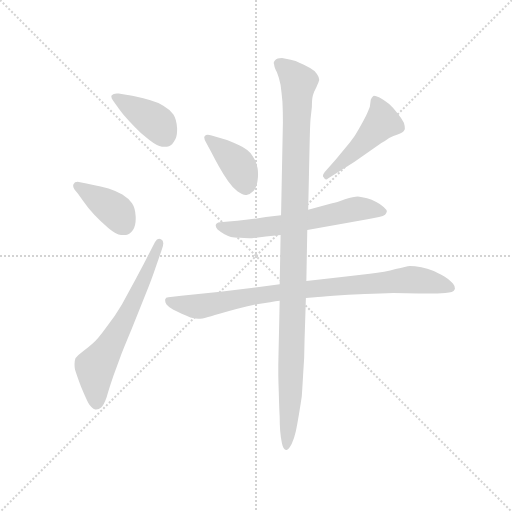
t = 0.00 s
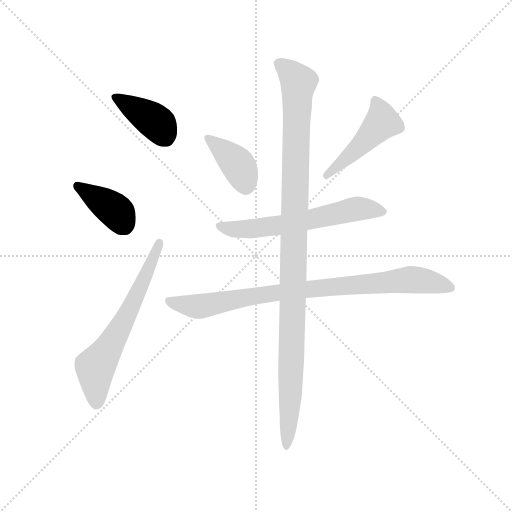
t = 1.20 s
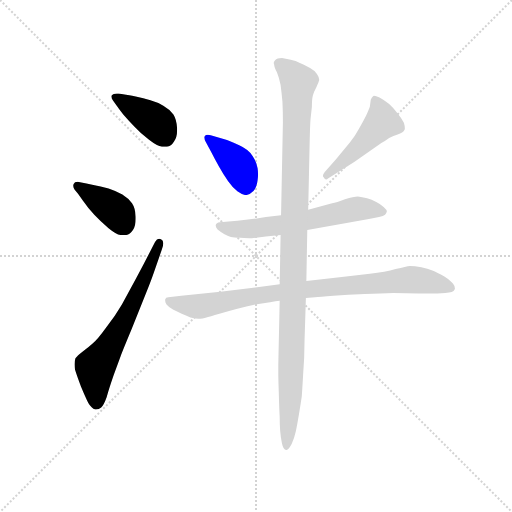
t = 2.40 s
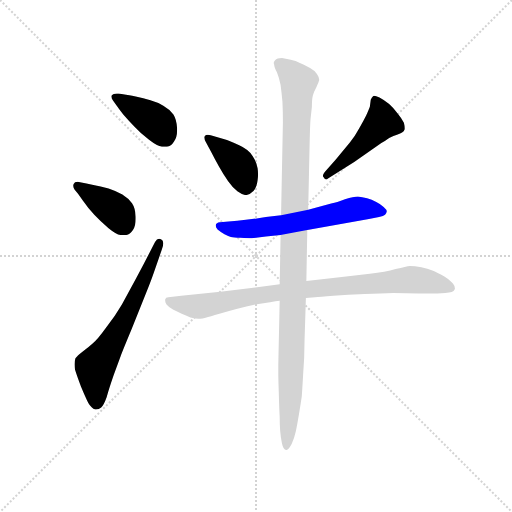
t = 3.60 s
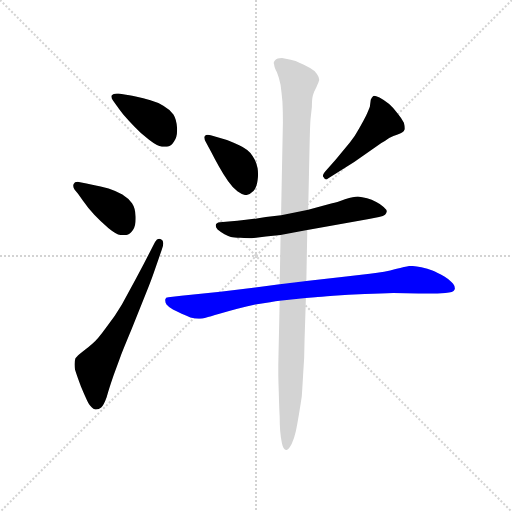
t = 4.80 s
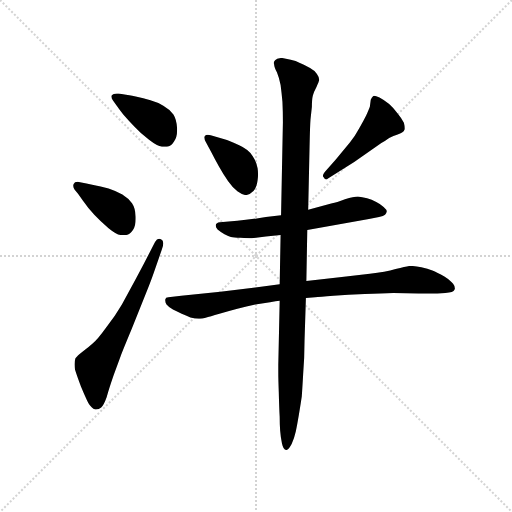
t = 6.00 s

The animated SVG that drew these frames (rendered in a browser with its animation timeline set to each time). Animation: 8 CSS @keyframes rules; one cycle of 6.00 s.

<svg version="1.1" viewBox="0 0 1024 1024" xmlns="http://www.w3.org/2000/svg">
  <g stroke="lightgray" stroke-dasharray="1,1" stroke-width="1" transform="scale(4, 4)">
    <line x1="0" y1="0" x2="256" y2="256"></line>
    <line x1="256" y1="0" x2="0" y2="256"></line>
    <line x1="128" y1="0" x2="128" y2="256"></line>
    <line x1="0" y1="128" x2="256" y2="128"></line>
  </g>
  <g transform="scale(0.92, -0.92) translate(60, -850)">
    <style type="text/css">
      
        @keyframes keyframes0 {
          from {
            stroke: blue;
            stroke-dashoffset: 399;
            stroke-width: 128;
          }
          56% {
            animation-timing-function: step-end;
            stroke: blue;
            stroke-dashoffset: 0;
            stroke-width: 128;
          }
          to {
            stroke: black;
            stroke-width: 1024;
          }
        }
        #make-me-a-hanzi-animation-0 {
          animation: keyframes0 0.57470703125s both;
          animation-delay: 0s;
          animation-timing-function: linear;
        }
      
        @keyframes keyframes1 {
          from {
            stroke: blue;
            stroke-dashoffset: 391;
            stroke-width: 128;
          }
          56% {
            animation-timing-function: step-end;
            stroke: blue;
            stroke-dashoffset: 0;
            stroke-width: 128;
          }
          to {
            stroke: black;
            stroke-width: 1024;
          }
        }
        #make-me-a-hanzi-animation-1 {
          animation: keyframes1 0.5681966145833334s both;
          animation-delay: 0.57470703125s;
          animation-timing-function: linear;
        }
      
        @keyframes keyframes2 {
          from {
            stroke: blue;
            stroke-dashoffset: 642;
            stroke-width: 128;
          }
          68% {
            animation-timing-function: step-end;
            stroke: blue;
            stroke-dashoffset: 0;
            stroke-width: 128;
          }
          to {
            stroke: black;
            stroke-width: 1024;
          }
        }
        #make-me-a-hanzi-animation-2 {
          animation: keyframes2 0.7724609375s both;
          animation-delay: 1.1429036458333335s;
          animation-timing-function: linear;
        }
      
        @keyframes keyframes3 {
          from {
            stroke: blue;
            stroke-dashoffset: 400;
            stroke-width: 128;
          }
          57% {
            animation-timing-function: step-end;
            stroke: blue;
            stroke-dashoffset: 0;
            stroke-width: 128;
          }
          to {
            stroke: black;
            stroke-width: 1024;
          }
        }
        #make-me-a-hanzi-animation-3 {
          animation: keyframes3 0.5755208333333334s both;
          animation-delay: 1.9153645833333335s;
          animation-timing-function: linear;
        }
      
        @keyframes keyframes4 {
          from {
            stroke: blue;
            stroke-dashoffset: 477;
            stroke-width: 128;
          }
          61% {
            animation-timing-function: step-end;
            stroke: blue;
            stroke-dashoffset: 0;
            stroke-width: 128;
          }
          to {
            stroke: black;
            stroke-width: 1024;
          }
        }
        #make-me-a-hanzi-animation-4 {
          animation: keyframes4 0.63818359375s both;
          animation-delay: 2.490885416666667s;
          animation-timing-function: linear;
        }
      
        @keyframes keyframes5 {
          from {
            stroke: blue;
            stroke-dashoffset: 617;
            stroke-width: 128;
          }
          67% {
            animation-timing-function: step-end;
            stroke: blue;
            stroke-dashoffset: 0;
            stroke-width: 128;
          }
          to {
            stroke: black;
            stroke-width: 1024;
          }
        }
        #make-me-a-hanzi-animation-5 {
          animation: keyframes5 0.7521158854166666s both;
          animation-delay: 3.129069010416667s;
          animation-timing-function: linear;
        }
      
        @keyframes keyframes6 {
          from {
            stroke: blue;
            stroke-dashoffset: 879;
            stroke-width: 128;
          }
          74% {
            animation-timing-function: step-end;
            stroke: blue;
            stroke-dashoffset: 0;
            stroke-width: 128;
          }
          to {
            stroke: black;
            stroke-width: 1024;
          }
        }
        #make-me-a-hanzi-animation-6 {
          animation: keyframes6 0.96533203125s both;
          animation-delay: 3.8811848958333335s;
          animation-timing-function: linear;
        }
      
        @keyframes keyframes7 {
          from {
            stroke: blue;
            stroke-dashoffset: 1113;
            stroke-width: 128;
          }
          78% {
            animation-timing-function: step-end;
            stroke: blue;
            stroke-dashoffset: 0;
            stroke-width: 128;
          }
          to {
            stroke: black;
            stroke-width: 1024;
          }
        }
        #make-me-a-hanzi-animation-7 {
          animation: keyframes7 1.15576171875s both;
          animation-delay: 4.846516927083334s;
          animation-timing-function: linear;
        }
      
    </style>
    
      <path d="M 193 621 Q 197 615 208 601 Q 220 587 233 574 Q 246 560 264 546 Q 282 532 292 531 L 303 531 Q 312 532 318 542 Q 325 551 325 567 L 325 571 Q 324 590 317 601 Q 309 612 295 620 Q 282 628 267 632 Q 252 636 235 640 Q 218 644 214 644 L 198 647 L 194 647 Q 186 647 183 643 Q 182 641 182 640 Q 182 636 186 631 L 193 621 Z" fill="lightgray"></path>
    
      <path d="M 110 428 L 120 414 Q 131 398 145 383 Q 158 369 176 354 Q 193 340 203 339 L 214 339 Q 222 340 229 350 Q 235 359 235 374 L 235 379 Q 234 398 227 408 Q 219 419 206 427 Q 194 434 176 440 Q 158 446 143 448 L 128 451 L 114 454 Q 111 455 109 455 Q 102 455 100 450 Q 99 448 99 446 Q 99 442 102 438 L 110 428 Z" fill="lightgray"></path>
    
      <path d="M 253 277 L 236 245 L 205 188 Q 190 162 170 137 Q 152 112 142 104 Q 132 95 120 86 Q 108 77 104 71 Q 102 65 102 58 Q 102 53 103 47 Q 107 34 116 10 Q 126 -14 132 -26 Q 139 -38 147 -40 L 149 -40 Q 155 -40 160 -36 Q 166 -30 172 -13 Q 177 5 187 34 L 202 75 Q 206 86 226 134 L 258 214 Q 270 244 276 262 L 292 308 Q 295 316 295 321 Q 295 328 290 330 Q 288 331 286 331 Q 281 331 277 324 L 253 277 Z" fill="lightgray"></path>
    
      <path d="M 400 518 Q 406 506 416 488 Q 426 470 436 456 Q 446 442 456 434 Q 467 426 474 426 L 476 426 Q 484 428 491 435 Q 498 442 500 458 Q 501 464 501 471 Q 501 477 500 484 Q 498 498 489 511 Q 480 525 460 534 Q 440 544 426 548 L 398 556 Q 395 557 392 557 Q 387 557 385 554 Q 384 553 384 551 Q 384 547 388 540 L 400 518 Z" fill="lightgray"></path>
    
      <path d="M 646 476 Q 642 471 642 468 Q 642 466 644 464 Q 646 460 649 460 Q 651 460 653 462 L 710 498 L 769 539 Q 778 544 786 550 Q 796 555 803 557 Q 811 560 814 562 Q 818 564 820 569 L 820 572 Q 820 576 818 583 Q 814 592 804 604 Q 795 616 786 624 Q 776 632 765 638 Q 757 642 753 642 Q 752 642 751 641 Q 748 638 746 633 L 744 618 Q 742 612 736 599 Q 730 587 721 571 Q 712 554 701 541 L 670 503 L 646 476 Z" fill="lightgray"></path>
    
      <path d="M 608 350 L 742 374 L 764 378 Q 774 380 777 383 Q 780 386 781 390 Q 781 394 774 400 Q 768 406 758 411 Q 748 416 738 419 Q 727 422 718 423 Q 709 423 690 417 Q 671 410 662 408 L 610 394 L 551 382 L 518 378 Q 480 372 456 370 L 418 367 Q 410 366 409 361 L 409 359 Q 409 355 413 351 Q 420 345 428 341 Q 437 336 442 335 Q 448 334 463 333 Q 479 332 487 332 L 518 336 L 550 339 L 608 350 Z" fill="lightgray"></path>
    
      <path d="M 605 202 L 625 204 Q 634 204 665 207 Q 696 210 733 211 Q 769 212 795 213 Q 820 213 850 212 L 891 212 L 908 213 Q 926 214 928 220 Q 929 222 929 223 Q 929 228 925 233 Q 920 240 906 249 Q 890 258 880 262 Q 870 266 856 269 Q 841 272 831 272 Q 824 271 800 265 Q 778 258 744 255 L 683 248 L 606 239 L 548 232 L 495 225 L 419 216 L 334 207 L 306 204 Q 300 204 299 199 L 299 197 Q 299 193 302 188 Q 307 182 316 177 Q 326 172 335 168 Q 344 164 354 160 Q 366 157 372 157 L 375 157 Q 380 157 387 159 Q 396 162 417 168 Q 437 174 456 179 Q 476 184 495 188 L 527 193 Q 540 195 548 196 L 605 202 Z" fill="lightgray"></path>
    
      <path d="M 606 239 L 608 350 L 610 394 L 613 533 Q 614 578 615 590 L 618 618 Q 618 634 620 642 Q 622 650 628 661 Q 633 672 634 676 Q 634 682 629 689 Q 625 696 614 702 Q 602 709 592 713 Q 583 718 572 720 Q 560 723 553 724 Q 542 724 538 719 Q 535 716 535 713 Q 535 712 536 710 Q 536 704 542 693 Q 547 681 550 665 Q 552 650 554 629 Q 555 609 555 584 L 551 382 L 550 339 L 548 232 L 548 196 L 545 57 L 545 42 Q 545 25 546 -1 Q 547 -40 548 -56 Q 548 -72 549 -86 Q 550 -100 553 -114 Q 556 -128 562 -128 L 563 -128 Q 567 -128 574 -115 Q 580 -102 583 -88 Q 586 -74 590 -50 Q 594 -26 596 -12 Q 597 1 599 36 Q 602 72 602 108 L 605 202 L 606 239 Z" fill="lightgray"></path>
    
    
      <clipPath id="make-me-a-hanzi-clip-0">
        <path d="M 193 621 Q 197 615 208 601 Q 220 587 233 574 Q 246 560 264 546 Q 282 532 292 531 L 303 531 Q 312 532 318 542 Q 325 551 325 567 L 325 571 Q 324 590 317 601 Q 309 612 295 620 Q 282 628 267 632 Q 252 636 235 640 Q 218 644 214 644 L 198 647 L 194 647 Q 186 647 183 643 Q 182 641 182 640 Q 182 636 186 631 L 193 621 Z"></path>
      </clipPath>
      <path clip-path="url(#make-me-a-hanzi-clip-0)" d="M 191 639 L 279 584 L 300 551" fill="none" id="make-me-a-hanzi-animation-0" stroke-dasharray="271 542" stroke-linecap="round"></path>
    
      <clipPath id="make-me-a-hanzi-clip-1">
        <path d="M 110 428 L 120 414 Q 131 398 145 383 Q 158 369 176 354 Q 193 340 203 339 L 214 339 Q 222 340 229 350 Q 235 359 235 374 L 235 379 Q 234 398 227 408 Q 219 419 206 427 Q 194 434 176 440 Q 158 446 143 448 L 128 451 L 114 454 Q 111 455 109 455 Q 102 455 100 450 Q 99 448 99 446 Q 99 442 102 438 L 110 428 Z"></path>
      </clipPath>
      <path clip-path="url(#make-me-a-hanzi-clip-1)" d="M 108 446 L 190 393 L 209 361" fill="none" id="make-me-a-hanzi-animation-1" stroke-dasharray="263 526" stroke-linecap="round"></path>
    
      <clipPath id="make-me-a-hanzi-clip-2">
        <path d="M 253 277 L 236 245 L 205 188 Q 190 162 170 137 Q 152 112 142 104 Q 132 95 120 86 Q 108 77 104 71 Q 102 65 102 58 Q 102 53 103 47 Q 107 34 116 10 Q 126 -14 132 -26 Q 139 -38 147 -40 L 149 -40 Q 155 -40 160 -36 Q 166 -30 172 -13 Q 177 5 187 34 L 202 75 Q 206 86 226 134 L 258 214 Q 270 244 276 262 L 292 308 Q 295 316 295 321 Q 295 328 290 330 Q 288 331 286 331 Q 281 331 277 324 L 253 277 Z"></path>
      </clipPath>
      <path clip-path="url(#make-me-a-hanzi-clip-2)" d="M 148 -29 L 147 52 L 200 132 L 286 322" fill="none" id="make-me-a-hanzi-animation-2" stroke-dasharray="514 1028" stroke-linecap="round"></path>
    
      <clipPath id="make-me-a-hanzi-clip-3">
        <path d="M 400 518 Q 406 506 416 488 Q 426 470 436 456 Q 446 442 456 434 Q 467 426 474 426 L 476 426 Q 484 428 491 435 Q 498 442 500 458 Q 501 464 501 471 Q 501 477 500 484 Q 498 498 489 511 Q 480 525 460 534 Q 440 544 426 548 L 398 556 Q 395 557 392 557 Q 387 557 385 554 Q 384 553 384 551 Q 384 547 388 540 L 400 518 Z"></path>
      </clipPath>
      <path clip-path="url(#make-me-a-hanzi-clip-3)" d="M 391 550 L 454 495 L 469 467 L 475 439" fill="none" id="make-me-a-hanzi-animation-3" stroke-dasharray="272 544" stroke-linecap="round"></path>
    
      <clipPath id="make-me-a-hanzi-clip-4">
        <path d="M 646 476 Q 642 471 642 468 Q 642 466 644 464 Q 646 460 649 460 Q 651 460 653 462 L 710 498 L 769 539 Q 778 544 786 550 Q 796 555 803 557 Q 811 560 814 562 Q 818 564 820 569 L 820 572 Q 820 576 818 583 Q 814 592 804 604 Q 795 616 786 624 Q 776 632 765 638 Q 757 642 753 642 Q 752 642 751 641 Q 748 638 746 633 L 744 618 Q 742 612 736 599 Q 730 587 721 571 Q 712 554 701 541 L 670 503 L 646 476 Z"></path>
      </clipPath>
      <path clip-path="url(#make-me-a-hanzi-clip-4)" d="M 757 633 L 771 585 L 649 465" fill="none" id="make-me-a-hanzi-animation-4" stroke-dasharray="349 698" stroke-linecap="round"></path>
    
      <clipPath id="make-me-a-hanzi-clip-5">
        <path d="M 608 350 L 742 374 L 764 378 Q 774 380 777 383 Q 780 386 781 390 Q 781 394 774 400 Q 768 406 758 411 Q 748 416 738 419 Q 727 422 718 423 Q 709 423 690 417 Q 671 410 662 408 L 610 394 L 551 382 L 518 378 Q 480 372 456 370 L 418 367 Q 410 366 409 361 L 409 359 Q 409 355 413 351 Q 420 345 428 341 Q 437 336 442 335 Q 448 334 463 333 Q 479 332 487 332 L 518 336 L 550 339 L 608 350 Z"></path>
      </clipPath>
      <path clip-path="url(#make-me-a-hanzi-clip-5)" d="M 416 360 L 431 354 L 483 352 L 553 360 L 705 395 L 771 391" fill="none" id="make-me-a-hanzi-animation-5" stroke-dasharray="489 978" stroke-linecap="round"></path>
    
      <clipPath id="make-me-a-hanzi-clip-6">
        <path d="M 605 202 L 625 204 Q 634 204 665 207 Q 696 210 733 211 Q 769 212 795 213 Q 820 213 850 212 L 891 212 L 908 213 Q 926 214 928 220 Q 929 222 929 223 Q 929 228 925 233 Q 920 240 906 249 Q 890 258 880 262 Q 870 266 856 269 Q 841 272 831 272 Q 824 271 800 265 Q 778 258 744 255 L 683 248 L 606 239 L 548 232 L 495 225 L 419 216 L 334 207 L 306 204 Q 300 204 299 199 L 299 197 Q 299 193 302 188 Q 307 182 316 177 Q 326 172 335 168 Q 344 164 354 160 Q 366 157 372 157 L 375 157 Q 380 157 387 159 Q 396 162 417 168 Q 437 174 456 179 Q 476 184 495 188 L 527 193 Q 540 195 548 196 L 605 202 Z"></path>
      </clipPath>
      <path clip-path="url(#make-me-a-hanzi-clip-6)" d="M 305 198 L 319 191 L 377 184 L 557 216 L 835 242 L 920 224" fill="none" id="make-me-a-hanzi-animation-6" stroke-dasharray="751 1502" stroke-linecap="round"></path>
    
      <clipPath id="make-me-a-hanzi-clip-7">
        <path d="M 606 239 L 608 350 L 610 394 L 613 533 Q 614 578 615 590 L 618 618 Q 618 634 620 642 Q 622 650 628 661 Q 633 672 634 676 Q 634 682 629 689 Q 625 696 614 702 Q 602 709 592 713 Q 583 718 572 720 Q 560 723 553 724 Q 542 724 538 719 Q 535 716 535 713 Q 535 712 536 710 Q 536 704 542 693 Q 547 681 550 665 Q 552 650 554 629 Q 555 609 555 584 L 551 382 L 550 339 L 548 232 L 548 196 L 545 57 L 545 42 Q 545 25 546 -1 Q 547 -40 548 -56 Q 548 -72 549 -86 Q 550 -100 553 -114 Q 556 -128 562 -128 L 563 -128 Q 567 -128 574 -115 Q 580 -102 583 -88 Q 586 -74 590 -50 Q 594 -26 596 -12 Q 597 1 599 36 Q 602 72 602 108 L 605 202 L 606 239 Z"></path>
      </clipPath>
      <path clip-path="url(#make-me-a-hanzi-clip-7)" d="M 542 714 L 589 671 L 572 3 L 563 -122" fill="none" id="make-me-a-hanzi-animation-7" stroke-dasharray="985 1970" stroke-linecap="round"></path>
    
  </g>
</svg>
